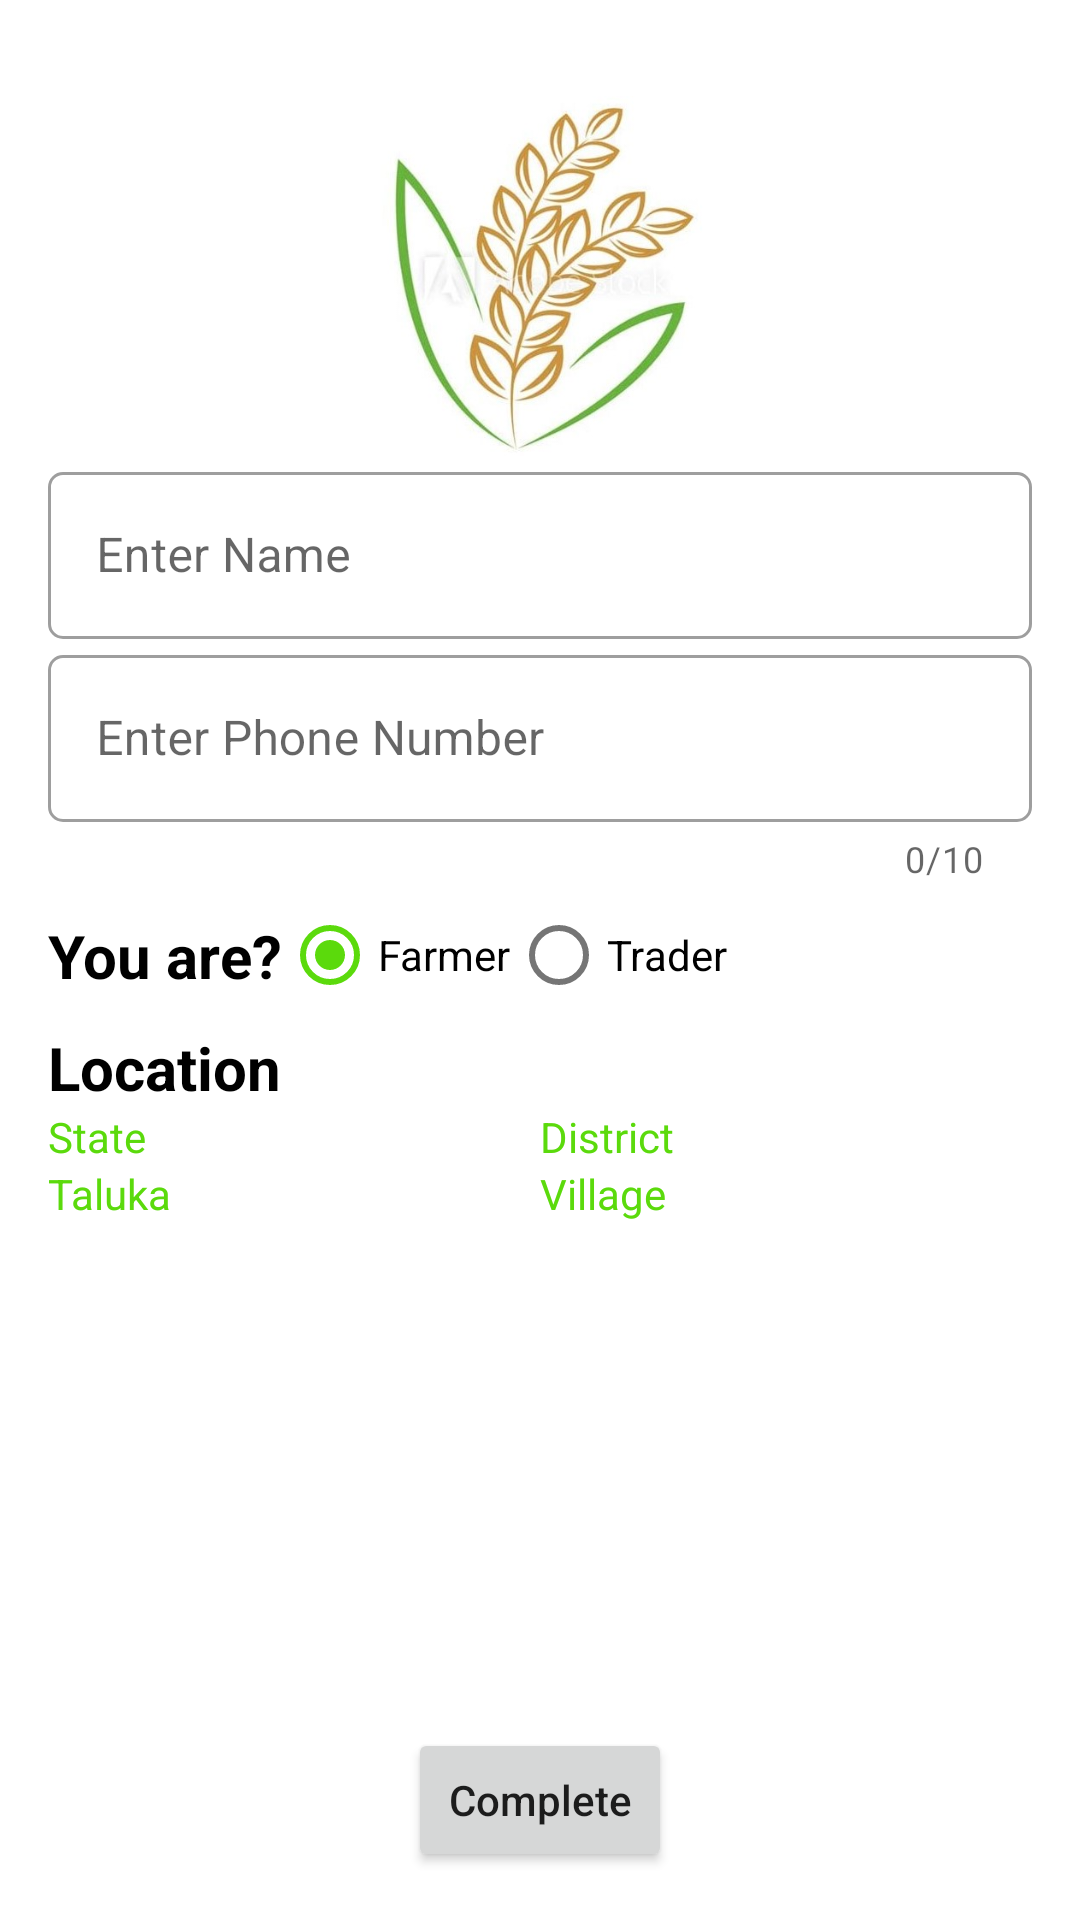

This screen was rendered from an Android layout file. Write that file and the resources it references.
<!-- AndroidManifest.xml: application theme Theme.FarmiGo -->
<!-- res/layout/fragment_home.xml -->
<?xml version="1.0" encoding="utf-8"?>
<androidx.constraintlayout.widget.ConstraintLayout xmlns:android="http://schemas.android.com/apk/res/android"
    xmlns:app="http://schemas.android.com/apk/res-auto"
    xmlns:tools="http://schemas.android.com/tools"
    android:layout_width="match_parent"
    android:layout_height="match_parent"
    android:padding="16dp"
    tools:context=".ui.fragments.HomeFragment">

    <androidx.constraintlayout.widget.Guideline
        android:id="@+id/guideline"
        android:layout_width="wrap_content"
        android:layout_height="wrap_content"
        android:orientation="horizontal"
        app:layout_constraintGuide_percent="0.25"
        />
    <ImageView
        android:id="@+id/image"
        android:layout_width="0dp"
        android:layout_height="0dp"
        android:layout_margin="16dp"
        android:contentDescription="@string/farm_image"
        app:layout_constraintDimensionRatio="V,1:1"
        android:src="@drawable/kisan_seva"
       app:layout_constraintBottom_toTopOf="@id/guideline"
        app:layout_constraintLeft_toLeftOf="parent"
        app:layout_constraintRight_toRightOf="parent"
        app:layout_constraintTop_toTopOf="parent" />

    <com.google.android.material.textfield.TextInputLayout
        android:id="@+id/nameLayout"
        style="@style/Widget.MaterialComponents.TextInputLayout.OutlinedBox"
        android:layout_width="match_parent"
        android:layout_height="wrap_content"
        app:boxCornerRadiusBottomEnd="5dp"
        app:boxCornerRadiusBottomStart="5dp"
        app:boxCornerRadiusTopEnd="5dp"
        app:boxCornerRadiusTopStart="5dp"
        app:layout_constraintLeft_toLeftOf="parent"
        app:layout_constraintRight_toRightOf="parent"
        app:layout_constraintTop_toBottomOf="@id/image">

        <com.google.android.material.textfield.TextInputEditText
            android:id="@+id/txtName"
            android:layout_width="match_parent"
            android:layout_height="match_parent"
            android:hint="@string/enter_name" />
    </com.google.android.material.textfield.TextInputLayout>

    <com.google.android.material.textfield.TextInputLayout
        android:id="@+id/phoneLayout"
        style="@style/Widget.MaterialComponents.TextInputLayout.OutlinedBox"
        android:layout_width="match_parent"
        android:layout_height="wrap_content"
        app:boxCornerRadiusBottomEnd="5dp"
        app:boxCornerRadiusBottomStart="5dp"
        app:boxCornerRadiusTopEnd="5dp"
        app:boxCornerRadiusTopStart="5dp"
        app:counterEnabled="true"
        app:counterMaxLength="10"
        app:layout_constraintLeft_toLeftOf="parent"
        app:layout_constraintRight_toRightOf="parent"
        app:layout_constraintTop_toBottomOf="@id/nameLayout">

        <com.google.android.material.textfield.TextInputEditText
            android:id="@+id/txtPhNumber"
            android:layout_width="match_parent"
            android:layout_height="match_parent"
            android:hint="@string/enter_phone_number"
            android:inputType="number"
            android:maxLength="10" />
    </com.google.android.material.textfield.TextInputLayout>

    <TextView
        android:id="@+id/txtUser"
        android:layout_width="wrap_content"
        android:layout_height="wrap_content"
        android:text="@string/you_are"
        android:textSize="20sp"
        android:textStyle="bold"
        android:textColor="?attr/colorOnSecondary"
        app:layout_constraintBottom_toBottomOf="@id/radioGroup"
        app:layout_constraintEnd_toStartOf="@id/radioGroup"
        app:layout_constraintStart_toStartOf="parent"
        app:layout_constraintTop_toBottomOf="@id/phoneLayout" />

    <RadioGroup
        android:id="@+id/radioGroup"
        android:layout_width="0dp"
        android:layout_height="wrap_content"
        android:orientation="horizontal"
        app:layout_constraintEnd_toEndOf="parent"
        app:layout_constraintStart_toEndOf="@+id/txtUser"
        app:layout_constraintTop_toBottomOf="@id/phoneLayout">

        <com.google.android.material.radiobutton.MaterialRadioButton
            android:id="@+id/farmer"
            android:layout_width="wrap_content"
            android:layout_height="wrap_content"
            android:text="@string/farmer"
            android:checked="true"/>

        <com.google.android.material.radiobutton.MaterialRadioButton
            android:id="@+id/trader"
            android:layout_width="wrap_content"
            android:layout_height="wrap_content"
            android:text="@string/trader" />
    </RadioGroup>

    <TextView
        android:id="@+id/txtLocation"
        android:layout_width="wrap_content"
        android:layout_height="wrap_content"
        android:text="@string/location"
        android:textSize="20sp"
        android:textStyle="bold"
        android:textColor="?attr/colorOnSecondary"
        app:layout_constraintStart_toStartOf="parent"
        app:layout_constraintTop_toBottomOf="@id/radioGroup" />

    <TextView
        android:id="@+id/txtState"
        android:layout_width="wrap_content"
        android:layout_height="wrap_content"
        android:text="@string/state"
        android:textColor="?attr/colorPrimary"
        app:layout_constraintStart_toStartOf="parent"
        app:layout_constraintTop_toBottomOf="@id/txtLocation"
        />
    <TextView
        android:id="@+id/txtDistrict"
        android:layout_width="wrap_content"
        android:layout_height="wrap_content"
        android:text="@string/district"
        android:textColor="?attr/colorPrimary"
        app:layout_constraintStart_toStartOf="@id/spDistrict"
        app:layout_constraintTop_toBottomOf="@id/txtLocation"
        />
    <TextView
        android:id="@+id/txtTaluka"
        android:layout_width="wrap_content"
        android:layout_height="wrap_content"
        android:text="@string/taluka"
        android:textColor="?attr/colorPrimary"
        app:layout_constraintStart_toStartOf="@id/spTaluka"
        app:layout_constraintTop_toBottomOf="@id/spState"
        />
    <TextView
        android:id="@+id/txtVillage"
        android:layout_width="wrap_content"
        android:layout_height="wrap_content"
        android:text="@string/village"
        android:textColor="?attr/colorPrimary"
        app:layout_constraintStart_toStartOf="@id/spVillage"
        app:layout_constraintTop_toBottomOf="@id/spDistrict"
        />

    <Spinner
        android:id="@+id/spState"
        android:layout_width="wrap_content"
        android:layout_height="wrap_content"
        android:spinnerMode="dropdown"
        android:gravity="start"
        android:background="@drawable/spinner_background"
        app:layout_constraintStart_toStartOf="parent"
        app:layout_constraintTop_toBottomOf="@id/txtState" />

    <Spinner
        android:id="@+id/spDistrict"
        android:layout_width="wrap_content"
        android:layout_height="wrap_content"
        android:spinnerMode="dropdown"
        android:gravity="start"
        android:background="@drawable/spinner_background"
        app:layout_constraintEnd_toEndOf="parent"
        app:layout_constraintStart_toEndOf="@id/spState"
        app:layout_constraintTop_toBottomOf="@id/txtState" />

    <Spinner
        android:id="@+id/spTaluka"
        android:layout_width="wrap_content"
        android:layout_height="wrap_content"
        android:spinnerMode="dropdown"
        android:gravity="start"
        android:background="@drawable/spinner_background"
        app:layout_constraintStart_toStartOf="parent"
        app:layout_constraintTop_toBottomOf="@id/txtTaluka" />

    <Spinner
        android:id="@+id/spVillage"
        android:layout_width="wrap_content"
        android:layout_height="wrap_content"
        android:spinnerMode="dropdown"
        android:background="@drawable/spinner_background"
        app:layout_constraintEnd_toEndOf="parent"
        app:layout_constraintStart_toEndOf="@id/spTaluka"
        app:layout_constraintTop_toBottomOf="@id/txtVillage" />

    <Button
        android:id="@+id/btnComplete"
        android:layout_width="wrap_content"
        android:layout_height="wrap_content"
        android:text="@string/complete"
        android:textAllCaps="false"
        app:layout_constraintBottom_toBottomOf="parent"
        app:layout_constraintEnd_toEndOf="parent"
        app:layout_constraintStart_toStartOf="parent" />

</androidx.constraintlayout.widget.ConstraintLayout>
<!-- resources referenced by this layout -->
<resources>
  <!-- drawable kisan_seva: jpg bitmap (drawable, 62742 bytes) -->
  <!-- drawable spinner_background (drawable) -->
  <?xml version="1.0" encoding="utf-8"?>
  <layer-list xmlns:android="http://schemas.android.com/apk/res/android">
  
      <item
          android:bottom="4dp"
          android:left="4dp"
          android:right="4dp"
          android:top="4dp">
          <shape android:shape="rectangle">
              <corners android:radius="8dp" />
              <solid android:color="@android:color/transparent" />
          </shape>
      </item>
      <item>
          <shape android:shape="rectangle">
              <stroke
                  android:width="1dp"
                  android:color="?attr/colorControlNormal" />
              <corners android:radius="8dp" />
          </shape>
      </item>
  </layer-list>
  <string name="complete">Complete</string>
  <string name="district">District</string>
  <string name="enter_name">Enter Name</string>
  <string name="enter_phone_number">Enter Phone Number</string>
  <string name="farm_image">Farm Image</string>
  <string name="farmer">Farmer</string>
  <string name="location">Location</string>
  <string name="state">State</string>
  <string name="taluka">Taluka</string>
  <string name="trader">Trader</string>
  <string name="village">Village</string>
  <string name="you_are">You are?</string>
  <style name="Theme.FarmiGo" parent="Theme.MaterialComponents.DayNight.NoActionBar">
          
          <item name="colorPrimary">@color/green_500</item>
          <item name="colorPrimaryVariant">@color/green_700</item>
          <item name="colorOnPrimary">@color/white</item>
          
          <item name="colorSecondary">@color/green_500</item>
          <item name="colorSecondaryVariant">@color/green_700</item>
          <item name="colorOnSecondary">@color/black</item>
          
          <item name="android:statusBarColor" tools:targetApi="l">?attr/colorPrimaryVariant</item>
          
      </style>
  <color name="green_500">#5BDA0C</color>
  <color name="green_700">#245B06</color>
  <color name="white">#FFFFFFFF</color>
  <color name="black">#FF000000</color>
</resources>
